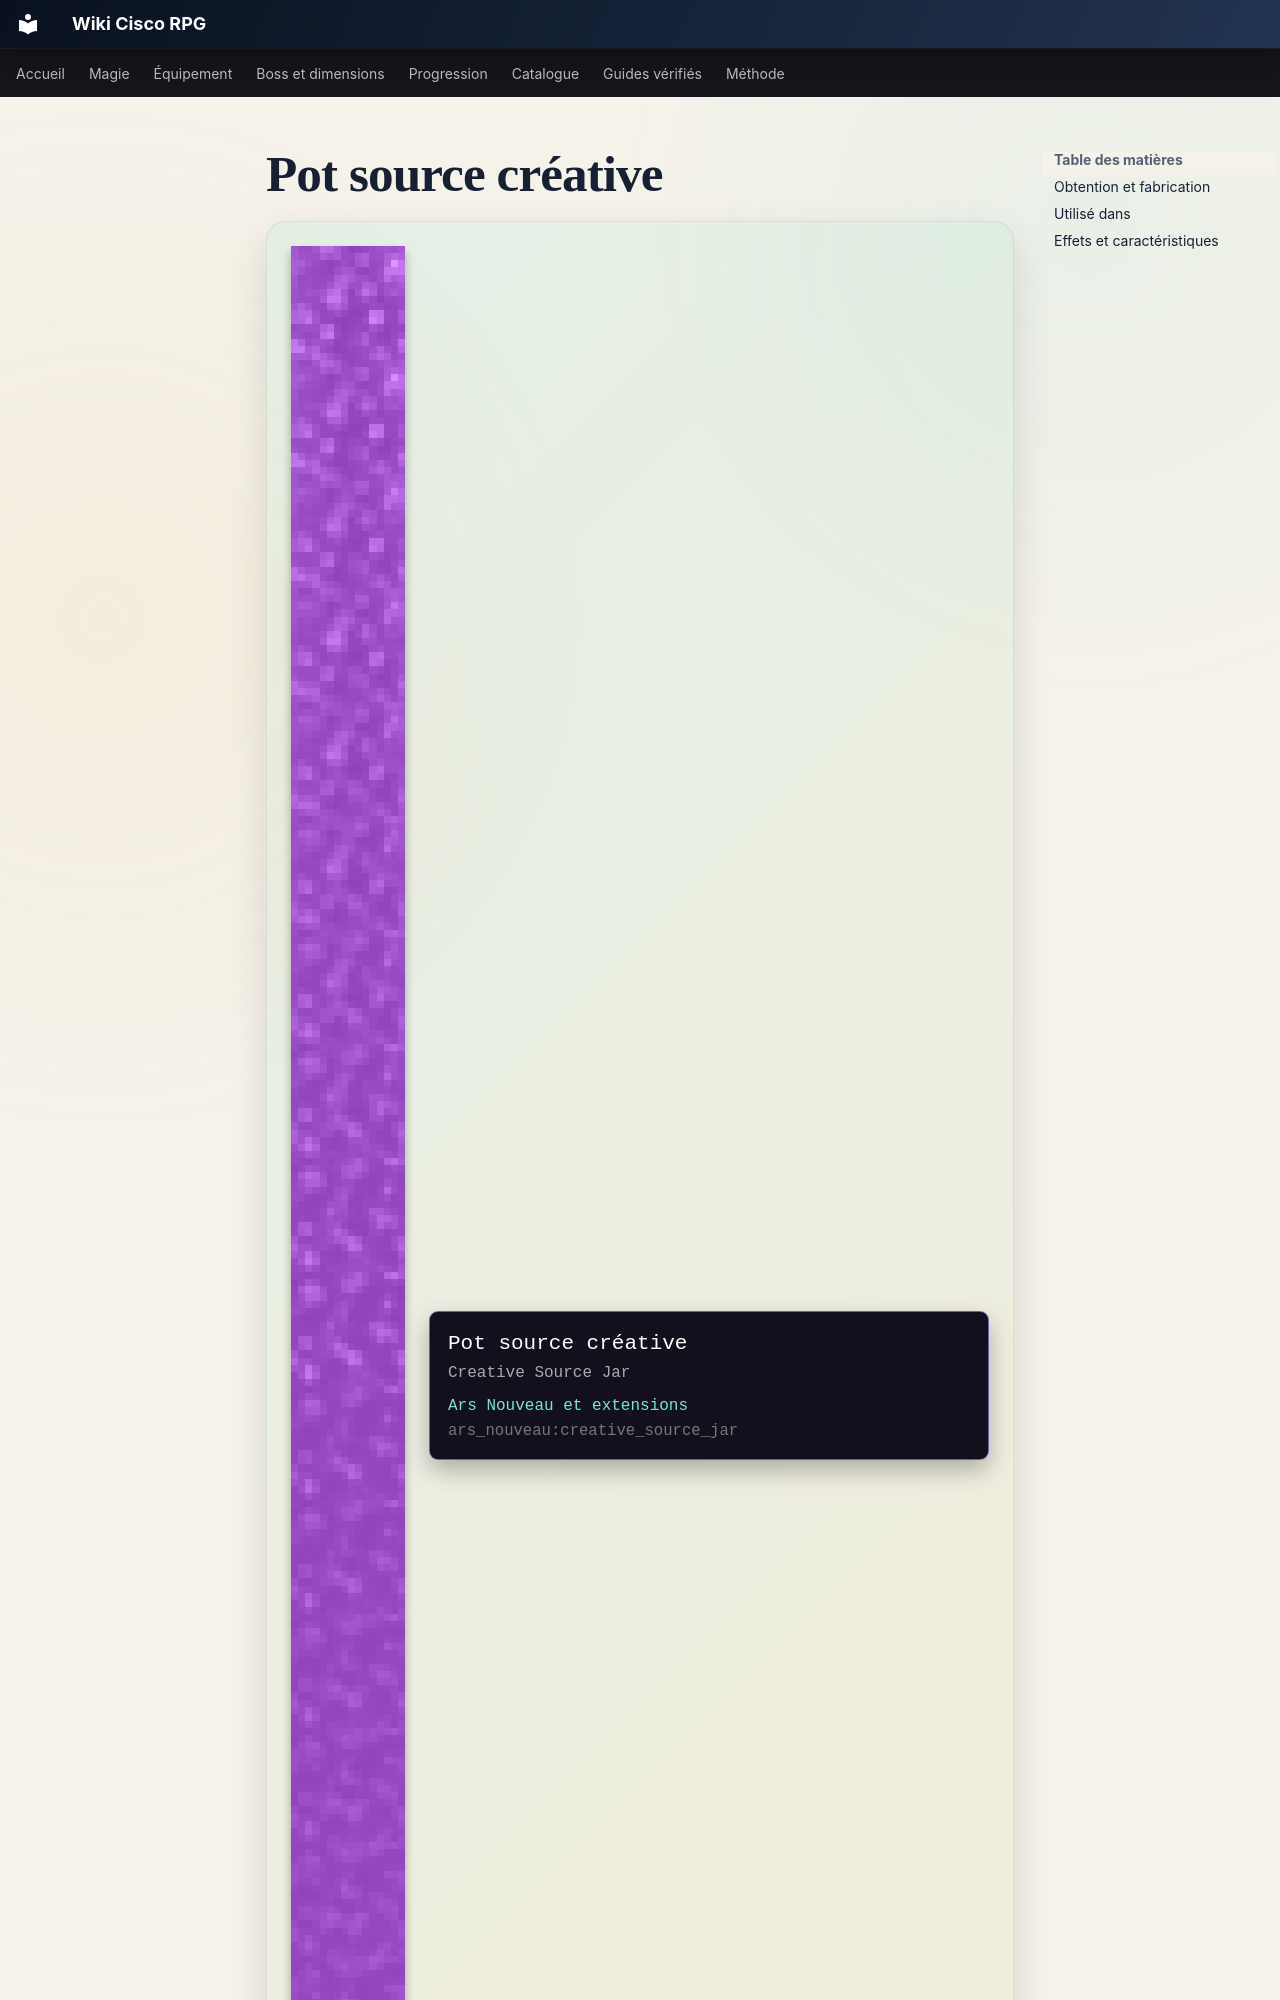

repository: Kloups-Dev/wiki-cisco-rpg · page: catalogue/objets/ars_nouveau/creative_source_jar/index.html · generator: mkdocs

# Pot source créative

<div class="mc-item-showcase">
<img class="mc-item-icon" src="../../../../assets/generated/items/ars_nouveau/creative_source_jar.png" alt="Pot source créative">
<div class="mc-tooltip-card">
<div class="mc-tooltip-card__name">Pot source créative</div>
<div class="mc-tooltip-card__alias">Creative Source Jar</div>
<div class="mc-tooltip-card__mod">Ars Nouveau et extensions</div>
<div class="mc-tooltip-card__id">ars_nouveau:creative_source_jar</div>
</div>
</div>

!!! success "Présence vérifiée"
    Objet fourni par les fichiers exacts de **Ars Nouveau et extensions**.
